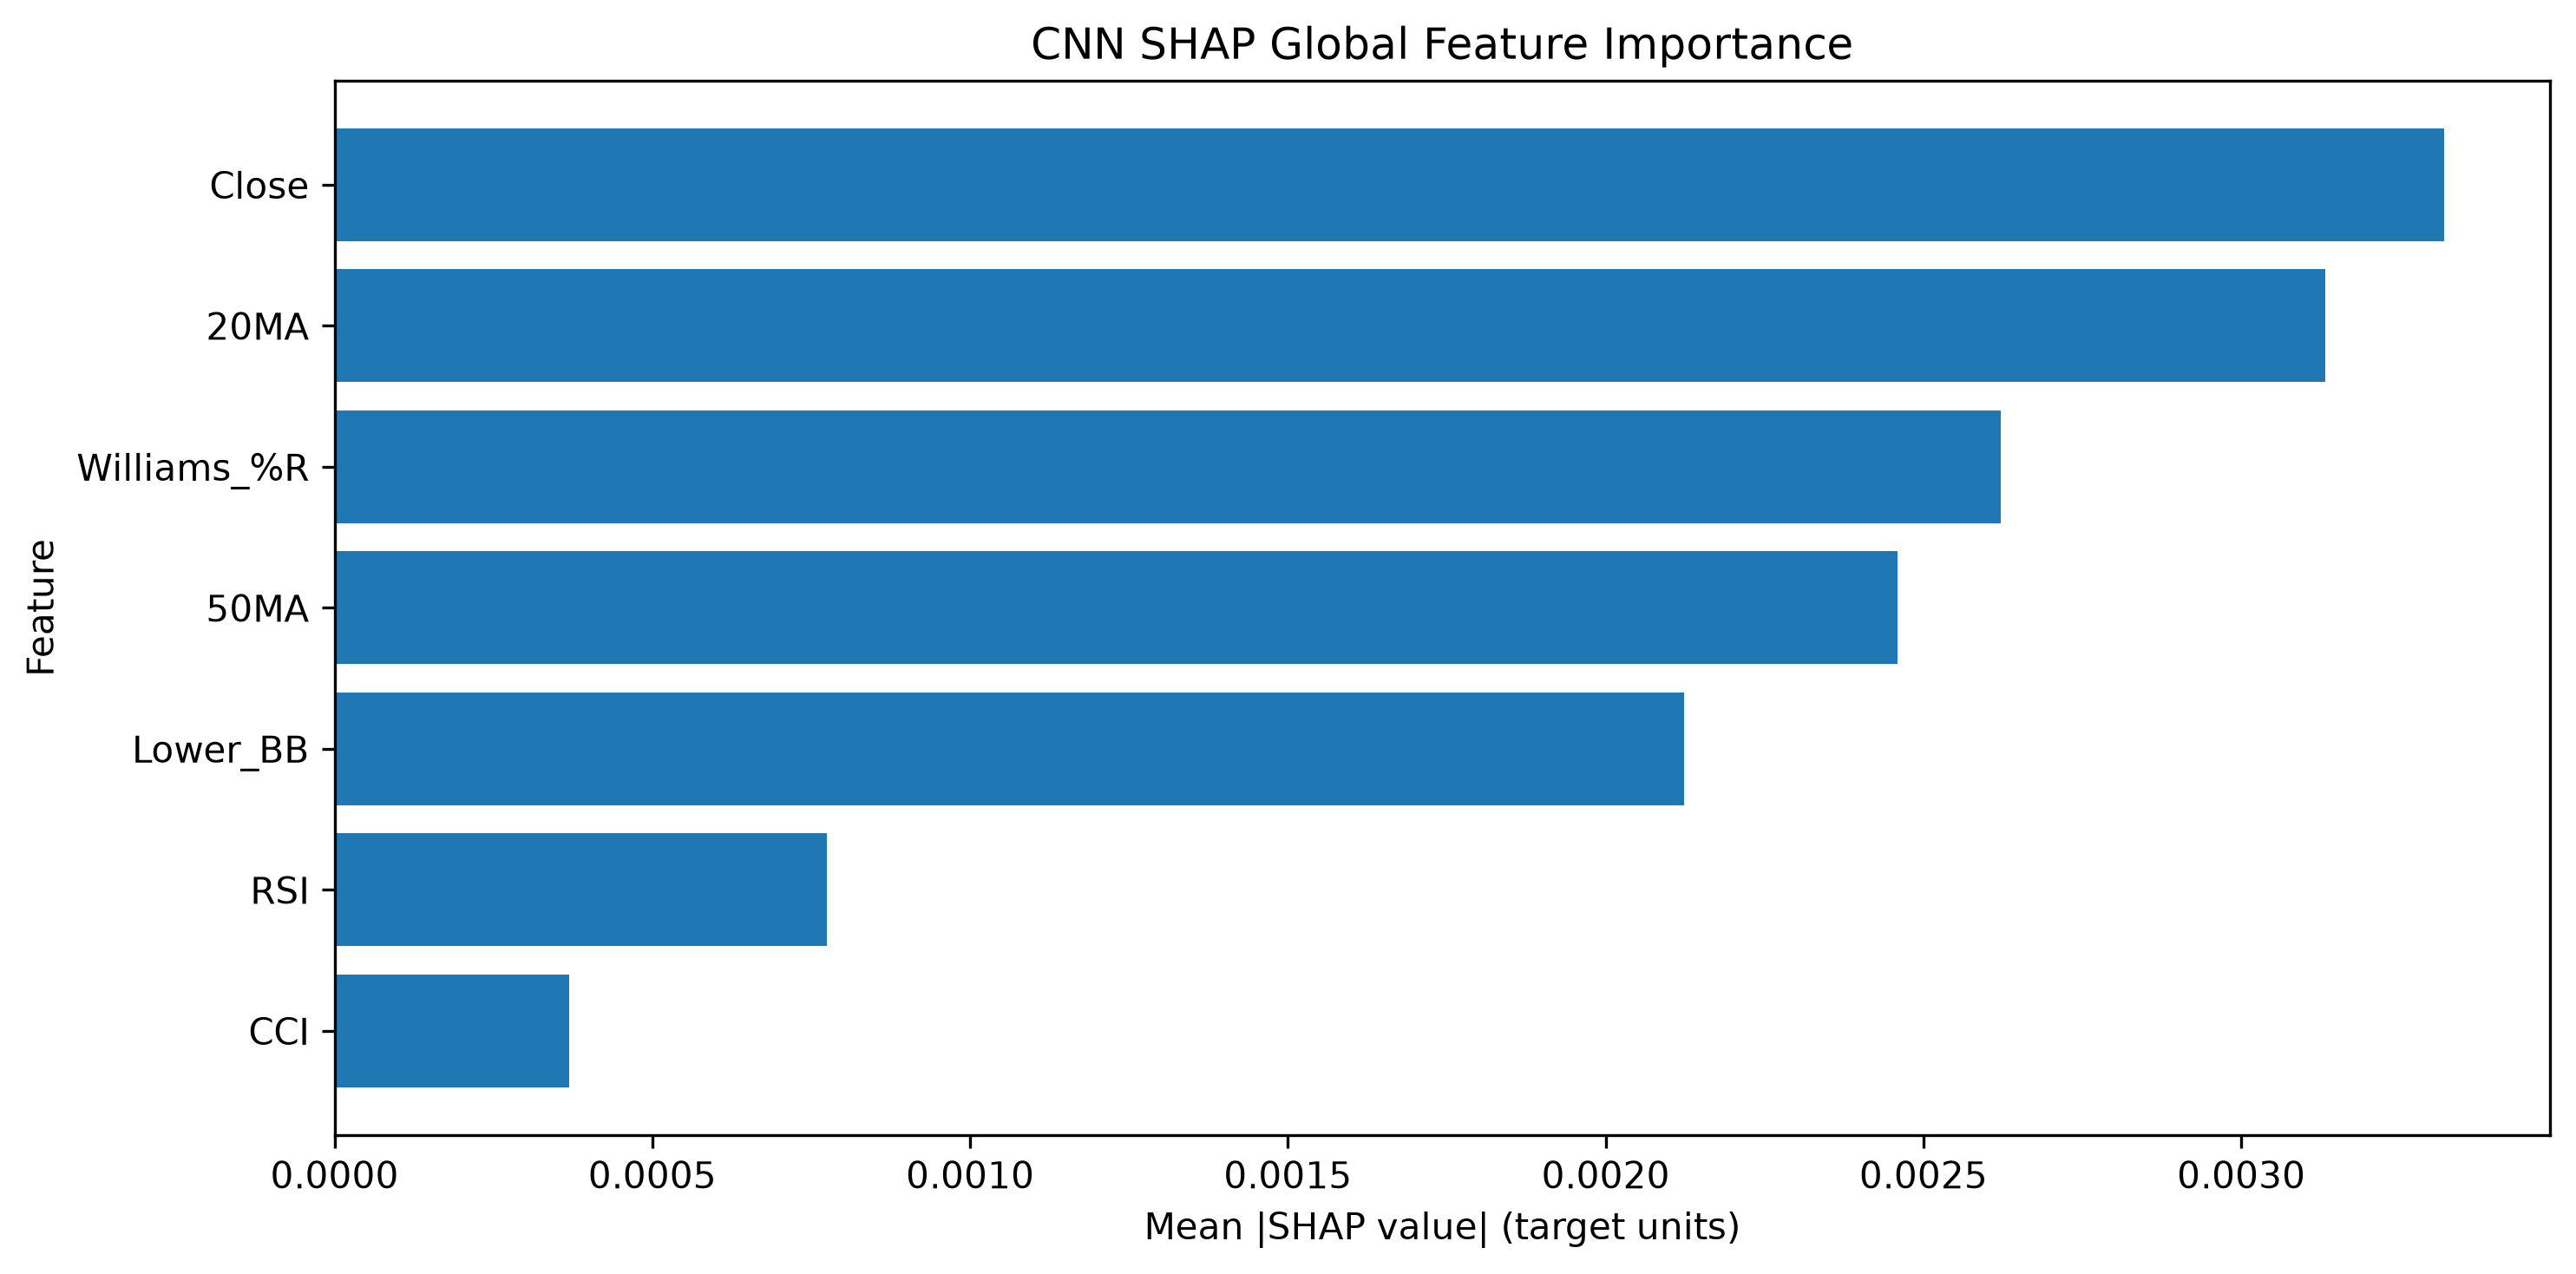

The table this chart was drawn from, first rows:
Feature, SHAP Mean Abs Importance, SHAP Normalized Importance, SHAP Rank
Close, 0.00332, 0.2243, 1
20MA, 0.003132, 0.2116, 2
Williams_%R, 0.002621, 0.1771, 3
50MA, 0.002459, 0.1662, 4
Lower_BB, 0.002123, 0.1435, 5
RSI, 0.0007751, 0.05238, 6
CCI, 0.0003687, 0.02491, 7
